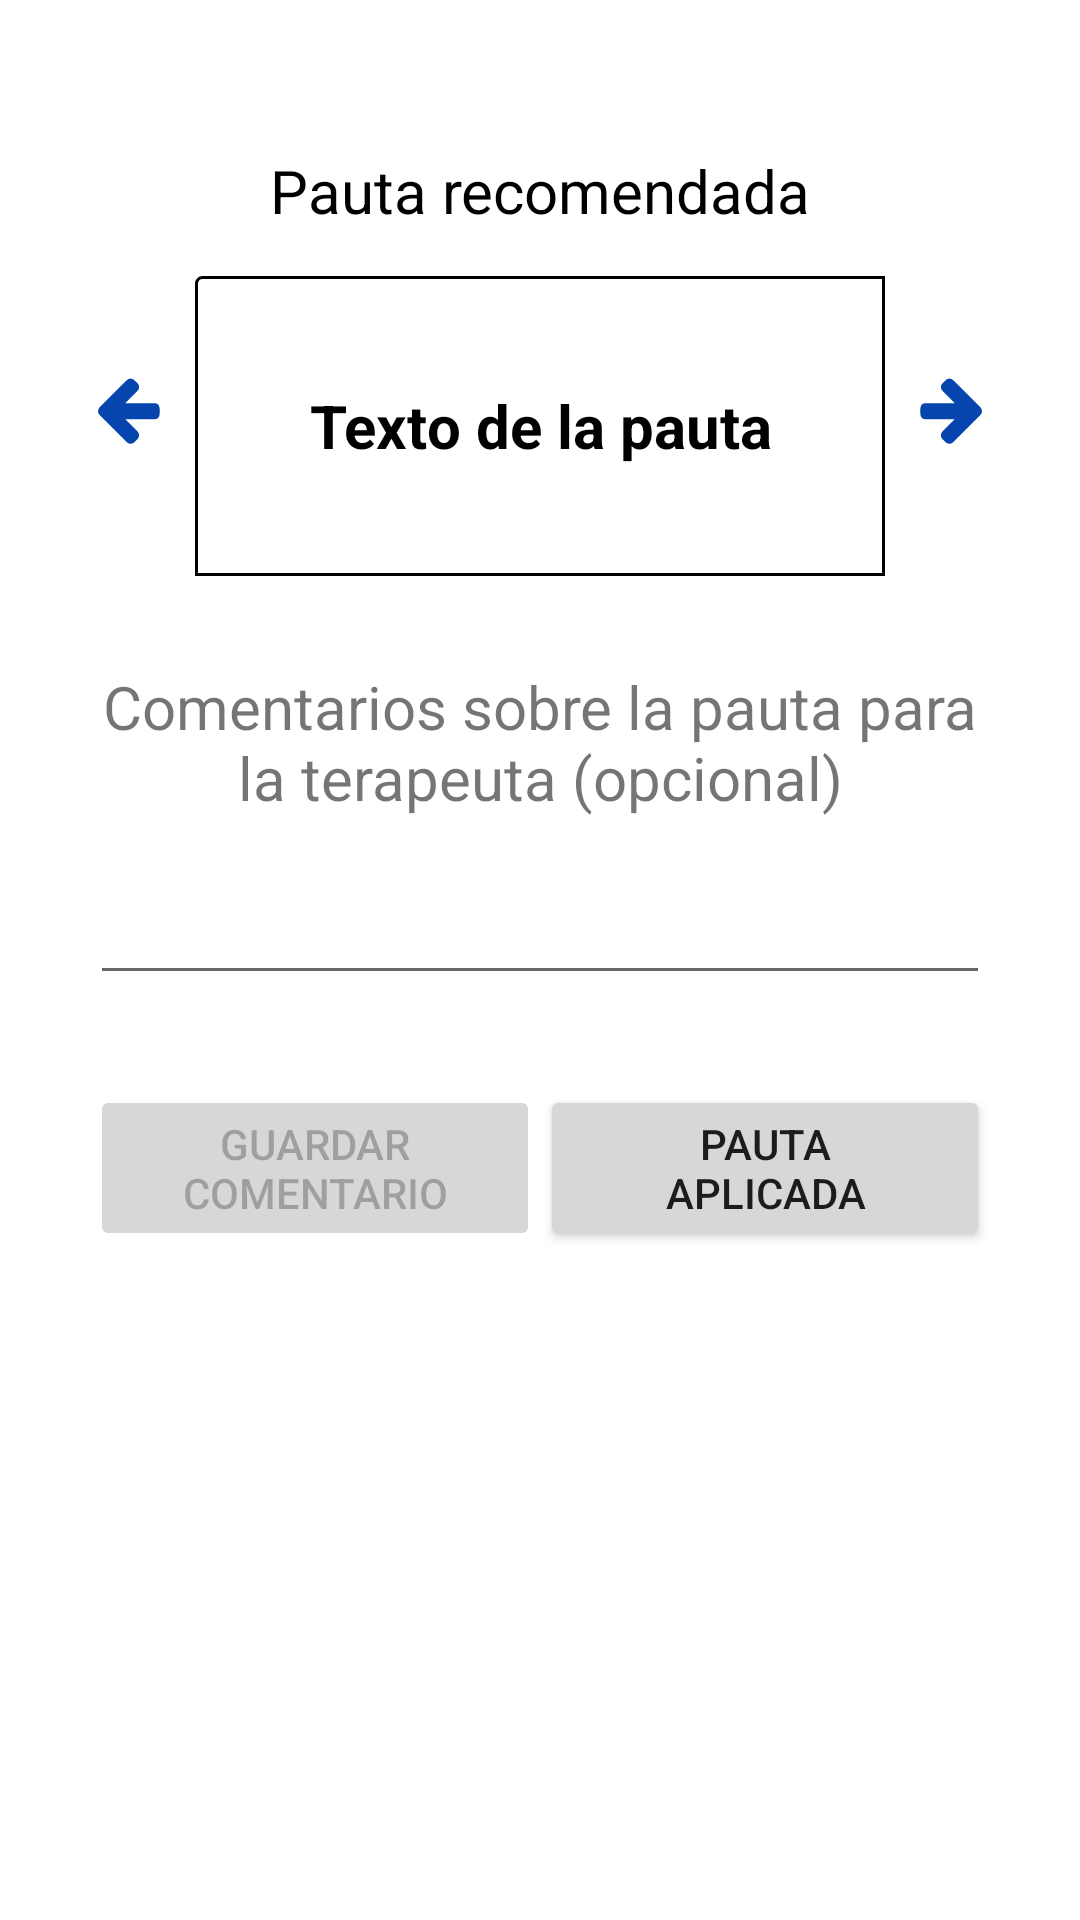

Android layout source for this screen:
<!-- AndroidManifest.xml: application theme AppTheme -->
<!-- res/layout/fragment_main_2.xml -->
<android.support.design.widget.CoordinatorLayout xmlns:android="http://schemas.android.com/apk/res/android"
    xmlns:app="http://schemas.android.com/apk/res-auto"
    xmlns:tools="http://schemas.android.com/tools"
    android:layout_width="match_parent"
    android:layout_height="match_parent"
    android:id="@+id/main_not_calibrated">

    <android.support.constraint.ConstraintLayout
        android:layout_width="match_parent"
        android:layout_height="match_parent">

    <TextView
        android:id="@+id/textPatternInfo"
        android:layout_width="230dp"
        android:layout_height="wrap_content"
        android:gravity="center_horizontal"
        android:inputType="textMultiLine"
        android:singleLine="false"
        android:text="Pauta recomendada"
        android:textAlignment="center"
        android:textSize="20dp"
        android:textColor="@color/black"
        app:layout_constraintEnd_toEndOf="parent"
        app:layout_constraintStart_toStartOf="parent"
        app:layout_constraintTop_toTopOf="parent"
        android:layout_marginTop="50dp"/>

        <Button
            android:id="@+id/btnPrevPattern"
            android:layout_width="25dp"
            android:layout_height="25dp"
            android:background="@drawable/ic_arrow_left"
            android:layout_marginRight="10dp"
            app:layout_constraintTop_toTopOf="@+id/textPatternInfo"
            app:layout_constraintBottom_toBottomOf="@+id/textPatternValue"
            app:layout_constraintEnd_toStartOf="@+id/textPatternValue"
            android:layout_marginTop="30dp"/>

        <TextView
            android:id="@+id/textPatternValue"
            android:layout_width="230dp"
            android:layout_height="100dp"
            android:ems="10"
            android:gravity="center"
            android:inputType="textMultiLine"
            android:singleLine="false"
            android:text="Texto de la pauta"
            android:textAlignment="center"
            android:textSize="20dp"
            android:textColor="@color/black"
            android:textStyle="bold"
            app:layout_constraintTop_toBottomOf="@+id/textPatternInfo"
            app:layout_constraintStart_toStartOf="@+id/textPatternInfo"
            app:layout_constraintEnd_toEndOf="@+id/textPatternInfo"
            android:background="@layout/border"
            android:layout_marginTop="15dp"/>

        <Button
            android:id="@+id/btnNextPattern"
            android:layout_width="25dp"
            android:layout_height="25dp"
            android:background="@drawable/ic_arrow_right"
            android:layout_marginLeft="10dp"
            app:layout_constraintTop_toTopOf="@+id/textPatternInfo"
            app:layout_constraintBottom_toBottomOf="@+id/textPatternValue"
            app:layout_constraintStart_toEndOf="@+id/textPatternValue"
            android:layout_marginTop="30dp"/>

        <TextView
            android:id="@+id/patternCommentInfo"
            android:layout_width="300dp"
            android:layout_height="wrap_content"
            android:ems="10"
            android:gravity="center_horizontal"
            android:inputType="textMultiLine"
            android:singleLine="false"
            android:text="Comentarios sobre la pauta para la terapeuta (opcional)"
            android:textAlignment="center"
            android:textSize="20dp"
            app:layout_constraintTop_toBottomOf="@+id/textPatternValue"
            app:layout_constraintEnd_toEndOf="@+id/textPatternValue"
            app:layout_constraintStart_toStartOf="@+id/textPatternValue"
            android:layout_marginTop="30dp"/>

        <EditText
            android:id="@+id/patternComment"
            android:layout_width="300dp"
            android:layout_height="wrap_content"
            android:ems="10"
            android:gravity="center_horizontal"
            android:inputType="textMultiLine"
            android:singleLine="false"
            android:text=""
            android:textAlignment="center"
            android:textSize="20dp"
            app:layout_constraintTop_toBottomOf="@+id/patternCommentInfo"
            app:layout_constraintEnd_toEndOf="@+id/patternCommentInfo"
            app:layout_constraintStart_toStartOf="@+id/patternCommentInfo"
            android:layout_marginTop="15dp"/>

        <Button
            android:id="@+id/btnSaveComment"
            android:layout_width="150dp"
            android:layout_height="wrap_content"
            android:text="Guardar comentario"
            android:enabled="false"

            app:layout_constraintStart_toStartOf="@+id/patternComment"
            app:layout_constraintEnd_toStartOf="@+id/btnOkPattern"
            app:layout_constraintTop_toBottomOf="@+id/patternComment"

            android:layout_marginTop="30dp"/>

        <Button
            android:id="@+id/btnOkPattern"
            android:layout_width="150dp"
            android:layout_height="wrap_content"
            android:text="Pauta&#10;aplicada"

            app:layout_constraintStart_toEndOf="@+id/btnSaveComment"
            app:layout_constraintTop_toBottomOf="@+id/patternComment"

            android:layout_marginTop="30dp"/>


    </android.support.constraint.ConstraintLayout>

</android.support.design.widget.CoordinatorLayout>
<!-- res/layout/border.xml (included above) -->
<?xml version="1.0" encoding="utf-8"?>
<shape xmlns:android="http://schemas.android.com/apk/res/android"
    android:shape="rectangle"
    android:layout_height="match_parent"
    android:layout_width="match_parent">
    <corners
        android:radius="2dp"
        android:topRightRadius="0dp"
        android:bottomRightRadius="0dp"
        android:bottomLeftRadius="0dp" />
    <stroke
        android:width="1dp"
        android:color="@android:color/black" />
</shape>
<!-- resources referenced by this layout -->
<resources>
  <color name="black">#000000</color>
  <!-- drawable ic_arrow_left (drawable) -->
  <vector xmlns:android="http://schemas.android.com/apk/res/android"
      android:width="1792dp"
      android:height="1792dp"
      android:viewportWidth="1792"
      android:viewportHeight="1792">
    <path
        android:fillColor="#0645AD"
        android:pathData="M1664,896v128q0,53 -32.5,90.5t-84.5,37.5h-704l293,294q38,36 38,90t-38,90l-75,76q-37,37 -90,37 -52,0 -91,-37l-651,-652q-37,-37 -37,-90 0,-52 37,-91l651,-650q38,-38 91,-38 52,0 90,38l75,74q38,38 38,91t-38,91l-293,293h704q52,0 84.5,37.5t32.5,90.5z"/>
  </vector>
  <!-- drawable ic_arrow_right (drawable) -->
  <vector xmlns:android="http://schemas.android.com/apk/res/android"
      android:width="1792dp"
      android:height="1792dp"
      android:viewportWidth="1792"
      android:viewportHeight="1792">
    <path
        android:fillColor="#0645AD"
        android:pathData="M1600,960q0,54 -37,91l-651,651q-39,37 -91,37 -51,0 -90,-37l-75,-75q-38,-38 -38,-91t38,-91l293,-293h-704q-52,0 -84.5,-37.5t-32.5,-90.5v-128q0,-53 32.5,-90.5t84.5,-37.5h704l-293,-294q-38,-36 -38,-90t38,-90l75,-75q38,-38 90,-38 53,0 91,38l651,651q37,35 37,90z"/>
  </vector>
  <style name="AppTheme" parent="Base.AppTheme">
  
      </style>
  <style name="Base.AppTheme" parent="Theme.AppCompat.Light.NoActionBar">
          <item name="colorPrimary">@color/md_indigo_500</item>
          <item name="colorPrimaryDark">@color/md_indigo_700</item>
          <item name="colorAccent">@color/md_pink_500</item>
          <item name="colorControlHighlight">@color/md_indigo_500_25</item>
          <item name="android:windowBackground">@color/md_white_1000</item>
      </style>
  <color name="md_indigo_500">#3f51b5</color>
  <color name="md_indigo_700">#303f9f</color>
  <color name="md_pink_500">#e91e63</color>
  <color name="md_indigo_500_25">#403f51b5</color>
  <color name="md_white_1000">#ffffff</color>
</resources>
